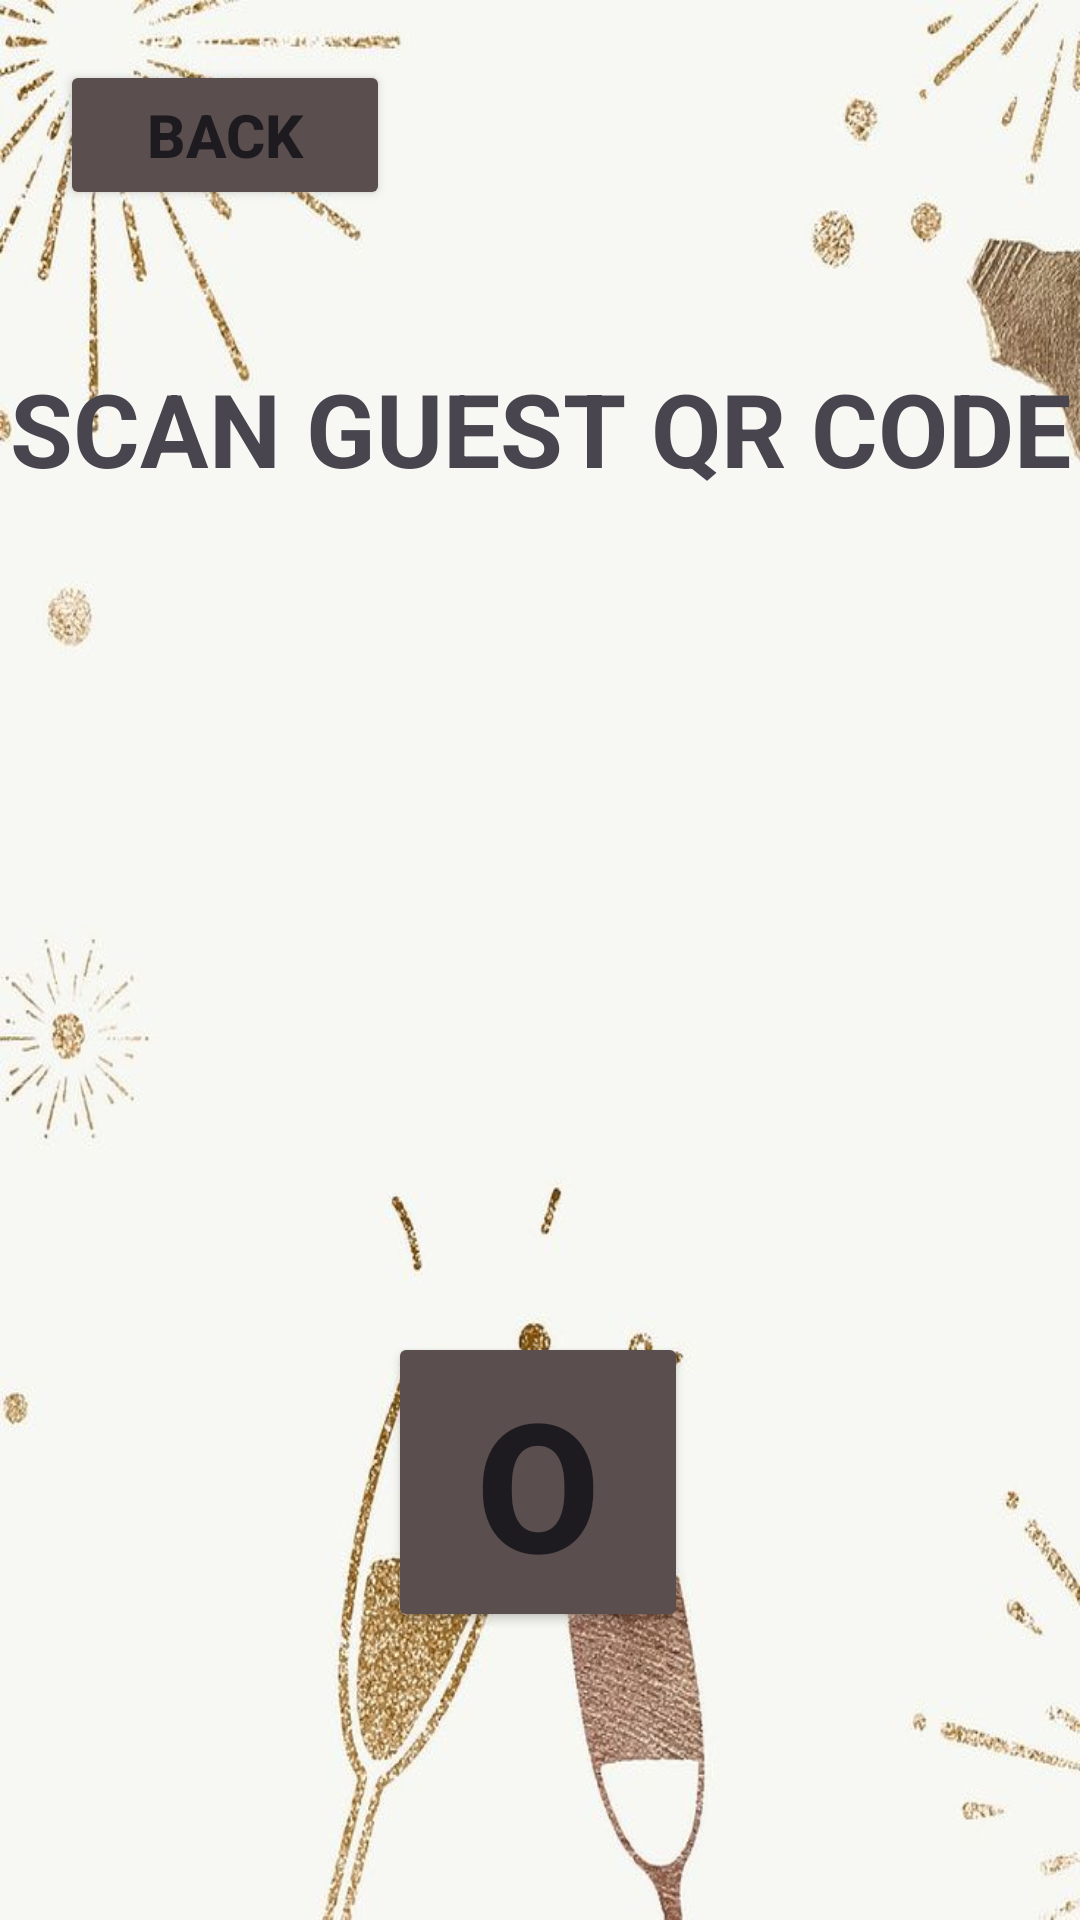

Layout XML and referenced resources for this Android screen:
<!-- AndroidManifest.xml: application theme Theme._2023AParty -->
<!-- res/layout/activity_scan_guest.xml -->
<?xml version="1.0" encoding="utf-8"?>
<androidx.constraintlayout.widget.ConstraintLayout xmlns:android="http://schemas.android.com/apk/res/android"
    xmlns:app="http://schemas.android.com/apk/res-auto"
    xmlns:tools="http://schemas.android.com/tools"
    android:layout_width="match_parent"
    android:layout_height="match_parent"
    tools:context=".PartyDetailsAndRegistration.Host.ScanGuest"
    android:background="@drawable/background_img">

    <Button
        android:id="@+id/ScanGuestButton"
        android:layout_width="100dp"
        android:layout_height="100dp"
        android:layout_marginBottom="96dp"
        android:backgroundTint="@color/yellowdes"
        android:text="O"
        android:textSize="60sp"
        android:textStyle="bold"
        app:layout_constraintBottom_toBottomOf="parent"
        app:layout_constraintEnd_toEndOf="parent"
        app:layout_constraintHorizontal_bias="0.498"
        app:layout_constraintStart_toStartOf="parent" />

    <Button
        android:id="@+id/BackScanGuest"
        android:layout_width="110dp"
        android:layout_height="50dp"
        android:layout_marginStart="20dp"
        android:layout_marginTop="20dp"
        android:backgroundTint="@color/yellowdes"
        android:text="Back"
        android:textSize="20sp"
        android:textStyle="bold"
        app:layout_constraintStart_toStartOf="parent"
        app:layout_constraintTop_toTopOf="parent" />

    <TextView
        android:id="@+id/textView33"
        android:layout_width="wrap_content"
        android:layout_height="wrap_content"
        android:layout_marginTop="120dp"
        android:text="SCAN GUEST QR CODE"
        android:textColorHighlight="@color/yellowdes"
        android:textSize="34sp"
        android:textStyle="bold"
        app:layout_constraintEnd_toEndOf="parent"
        app:layout_constraintStart_toStartOf="parent"
        app:layout_constraintTop_toTopOf="parent" />

    <ImageView
        android:id="@+id/imageView6"
        android:layout_width="240dp"
        android:layout_height="270dp"
        android:layout_marginBottom="180dp"
        android:src="@drawable/qrcodescanner"
        app:layout_constraintBottom_toBottomOf="parent"
        app:layout_constraintEnd_toEndOf="parent"
        app:layout_constraintStart_toStartOf="parent"
        app:layout_constraintTop_toBottomOf="@+id/textView33" />
</androidx.constraintlayout.widget.ConstraintLayout>
<!-- resources referenced by this layout -->
<resources>
  <color name="yellowdes">#5A4E4E</color>
  <!-- drawable background_img: jpeg bitmap (drawable, 40274 bytes) -->
  <style name="Theme._2023AParty" parent="Base.Theme._2023AParty" />
  <style name="Base.Theme._2023AParty" parent="Theme.Material3.DayNight.NoActionBar">
          
          
      </style>
</resources>
